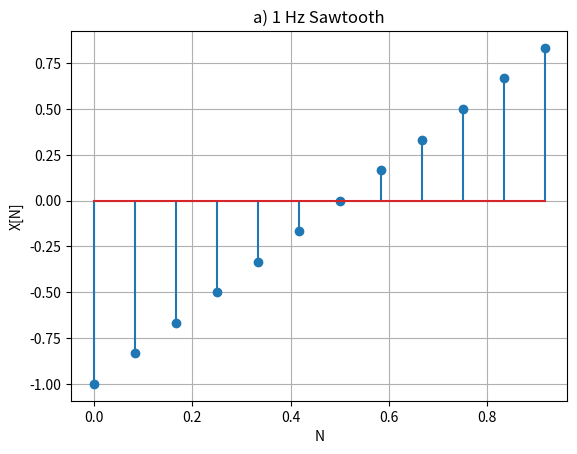
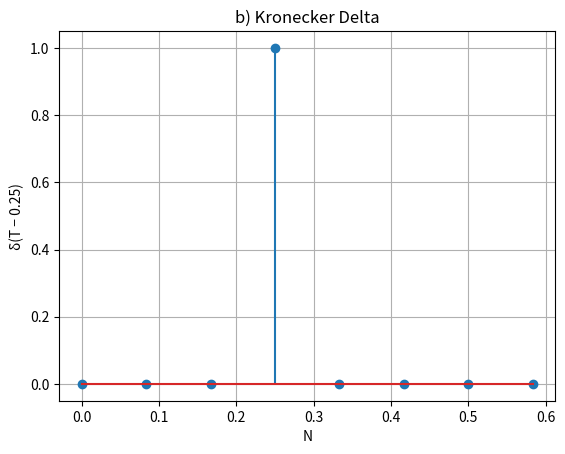
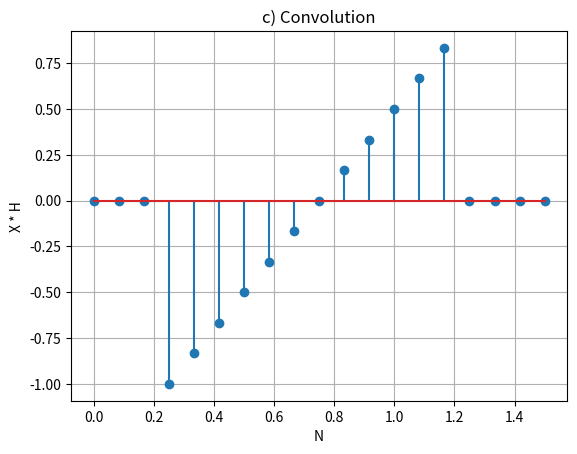
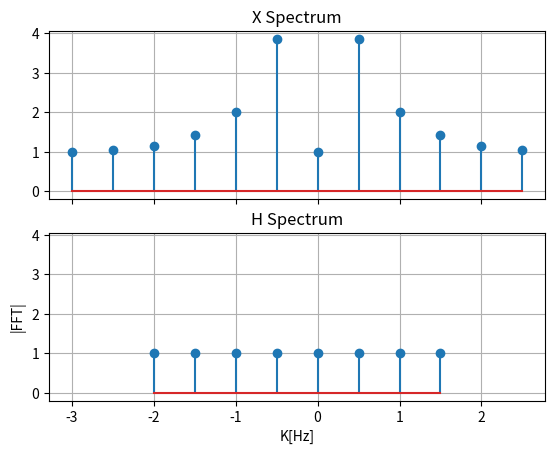
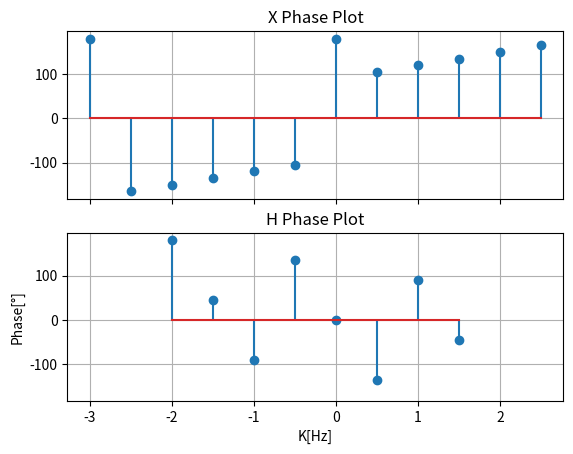
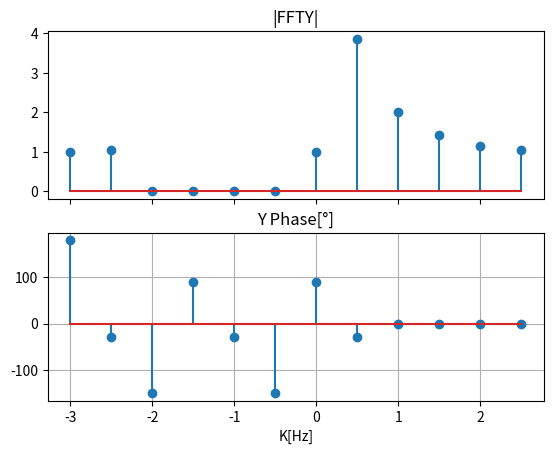

Source code (Python) for these figures, in order:
import matplotlib.pyplot as plt
import numpy as np
from scipy import signal

#a)
Size = 12;
T = np.arange(0, 1, 1/Size);
X = signal.sawtooth(2*np.pi*T);

Fig = plt.figure();
plt.stem(T, X);
plt.xlabel("N");
plt.ylabel("X[N]");
plt.title("a) 1 Hz Sawtooth");
plt.grid(True);
plt.show();

#b)
H = [0]*8;
H[int(0.25*Size)] = 1;
Fig = plt.figure();
plt.stem(T[0:8], H);
plt.xlabel("N");
plt.ylabel("δ(T − 0.25)");
plt.title("b) Kronecker Delta");
plt.grid(True);
plt.show();

#c)
Y = np.convolve(X, H, "full");
Fig = plt.figure();
plt.stem(np.arange(0, 19/Size, 1/Size), Y);
plt.xlabel("N");
plt.ylabel("X * H");
plt.title("c) Convolution");
plt.grid(True);
plt.show();

#d)
FFTH = np.fft.fft(H);
FFTX = np.fft.fft(X);
K = Size*T/2-Size/4;
Fig, F = plt.subplots(2, sharex=True, sharey=True);
F[0].stem(K, abs(np.concatenate((FFTX[int(Size/2):Size], FFTX[0:int(Size/2)]))));
F[0].set_title("X Spectrum");
F[0].grid(True);
F[1].stem(K[2:10], abs(np.concatenate((FFTH[4:8], FFTH[0:4]))));
F[1].set_title("H Spectrum");
F[1].grid(True);
plt.xlabel("K[Hz]");
plt.ylabel("|FFT|");
plt.show();

Fig, F = plt.subplots(2, sharex=True, sharey=True);
F[0].stem(K, np.angle(np.concatenate((FFTX[int(Size/2):Size], FFTX[0:int(Size/2)])), deg=True));
F[0].set_title("X Phase Plot");
F[0].grid(True);
F[1].stem(K[2:10], np.angle(np.concatenate((FFTH[4:8], FFTH[0:4])), deg=True));
F[1].set_title("H Phase Plot");
F[1].grid(True);
plt.xlabel("K[Hz]");
plt.ylabel("Phase[°]");
plt.show();

#e)
SpectrumY = [0]*Size;
for I in range(0, 8): SpectrumY[I] = FFTX[I] * FFTH[I];
Fig, F = plt.subplots(2, sharex=True);
F[0].stem(K, abs(np.concatenate((SpectrumY[int(Size/2):Size], SpectrumY[0:int(Size/2)]))));
F[0].set_title("|FFTY|");
plt.grid(True);
F[1].stem(K, np.angle(SpectrumY, deg=True));
F[1].set_title("Y Phase[°]");\
plt.xlabel("K[Hz]");
plt.grid(True);
plt.show();

#f)

